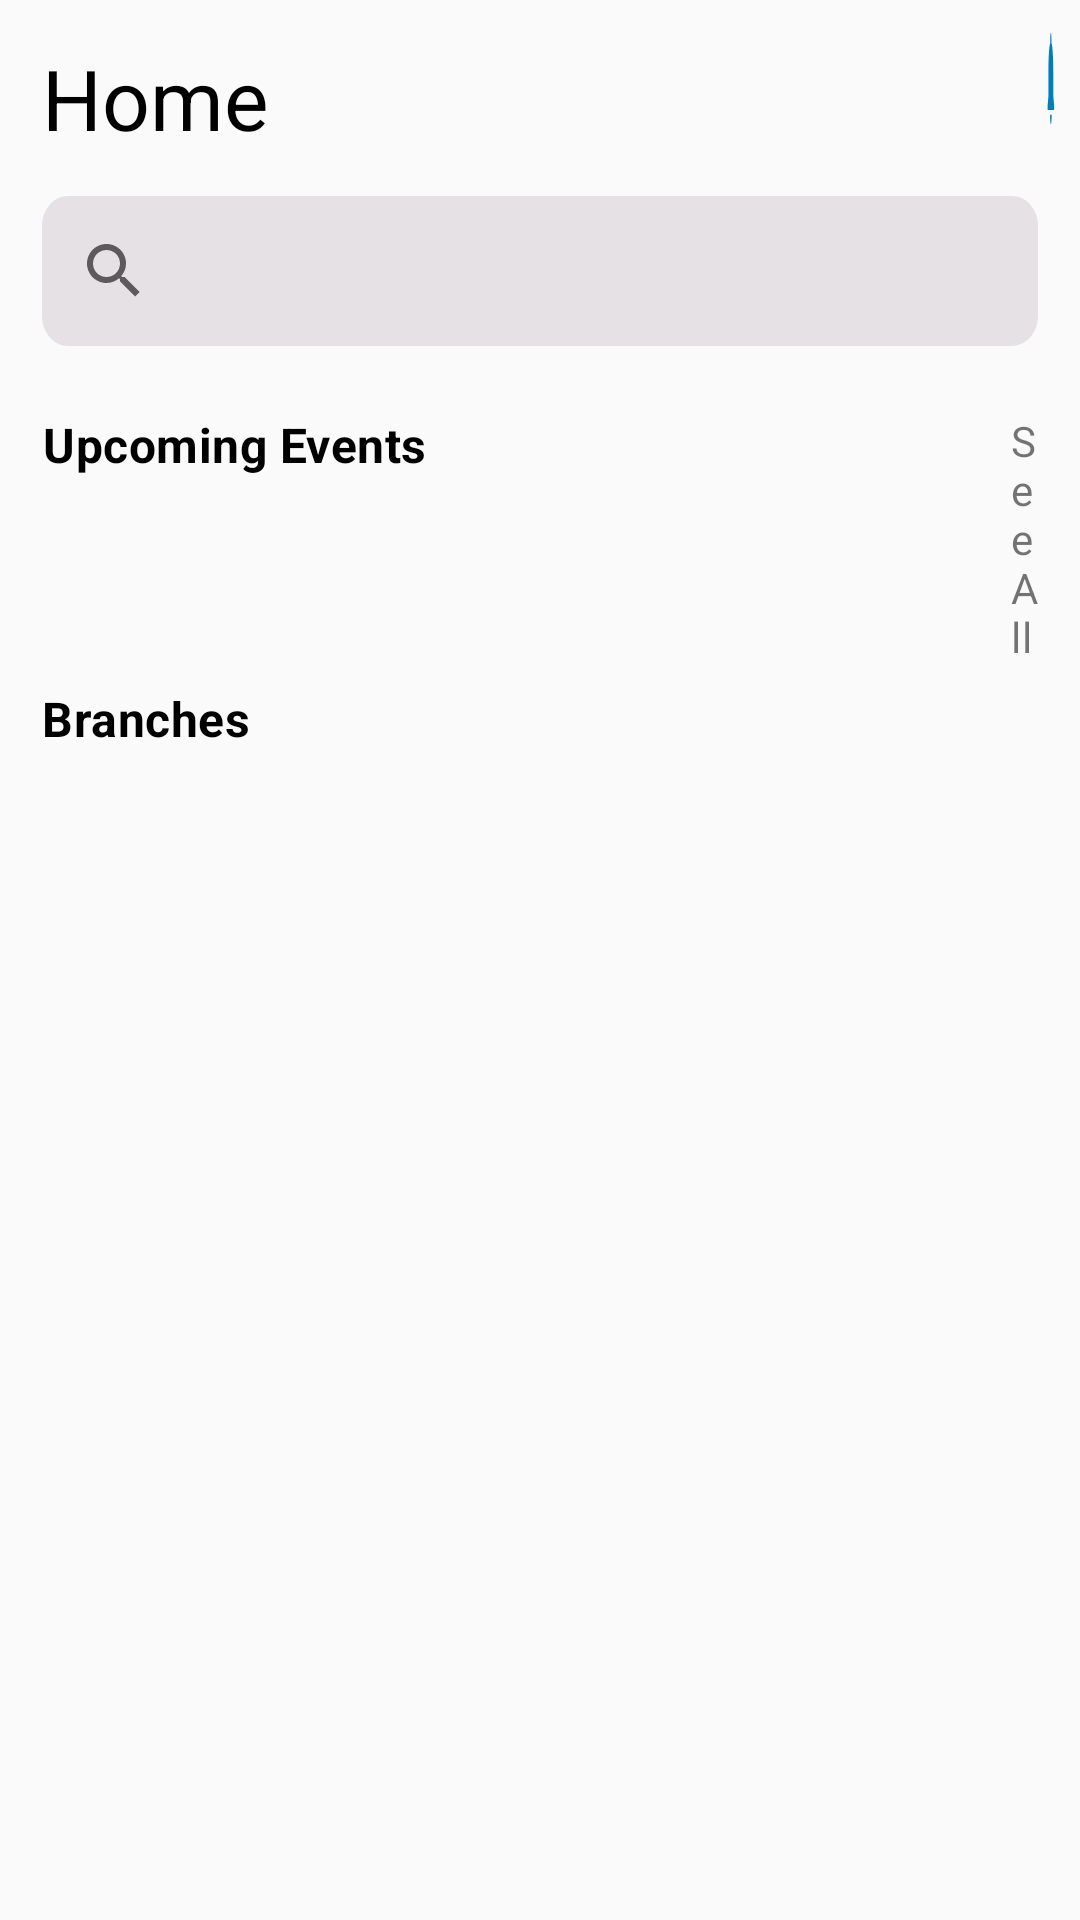

Produce the Android XML layout that renders to this screen, including the resource entries it uses.
<!-- AndroidManifest.xml: application theme Theme.IEEE -->
<!-- res/layout/fragment_home.xml -->
<?xml version="1.0" encoding="utf-8"?>
<androidx.constraintlayout.widget.ConstraintLayout xmlns:android="http://schemas.android.com/apk/res/android"
    xmlns:tools="http://schemas.android.com/tools"
    android:layout_width="match_parent"
    android:layout_height="match_parent"
    xmlns:app="http://schemas.android.com/apk/res-auto"
    tools:context=".ui.HomeFragment.HomeFragment">

    <RelativeLayout
        android:layout_width="match_parent"
        android:layout_height="match_parent"
        android:padding="7dp">

        <RelativeLayout
            android:id="@+id/headline"
            android:layout_width="match_parent"
            android:layout_height="wrap_content"
            android:orientation="horizontal">

            <TextView
                android:id="@+id/homeTextView"
                android:layout_width="wrap_content"
                android:layout_height="wrap_content"
                android:padding="7dp"
                android:text="Home"
                android:textColor="@color/black"
                android:textSize="28sp" />

            <View
                android:id="@+id/vector"
                android:layout_width="50dp"
                android:layout_height="50dp"
                android:layout_marginLeft="252dp"
                android:layout_toRightOf="@id/homeTextView"
                android:background="@drawable/ic_baseline_notifications_24"
                android:padding="7dp" />

        </RelativeLayout>

        <RelativeLayout
            android:id="@+id/searchViewRelativeLayout"
            android:layout_width="match_parent"
            android:layout_height="wrap_content"
            android:layout_below="@id/headline"
            android:padding="7dp">

            <SearchView
                android:id="@+id/searchView"
                android:layout_width="match_parent"
                android:layout_height="wrap_content"
                android:autofillHints="name"
                android:background="@drawable/home_search"
                android:queryHint="Search for event .." />

        </RelativeLayout>

        <RelativeLayout
            android:id="@+id/upcomingEventsRelativeLayout"
            android:layout_width="match_parent"
            android:layout_height="wrap_content"
            android:layout_below="@id/searchViewRelativeLayout"
            android:layout_marginTop="8dp"
            android:padding="7dp">

            <TextView
                android:id="@+id/upcomingEventsTextView"
                android:layout_width="wrap_content"
                android:layout_height="wrap_content"
                android:gravity="center"
                android:letterSpacing="0.01"
                android:text="Upcoming Events"
                android:textColor="@color/black"
                android:textSize="16sp"
                android:textStyle="bold" />

            <TextView
                android:id="@+id/seeAllTextView"
                android:layout_width="wrap_content"
                android:layout_height="wrap_content"
                android:layout_marginStart="195dp"
                android:layout_toEndOf="@id/upcomingEventsTextView"
                android:letterSpacing="0.01"
                android:text="See All "
                android:textColor="@color/blue"
                android:textSize="14sp" />

            <androidx.recyclerview.widget.RecyclerView
                android:id="@+id/upcomingEventsRecylcerView"
                android:layout_width="match_parent"
                android:layout_height="wrap_content"
                android:layout_below="@id/upcomingEventsTextView"
                android:layout_marginTop="16dp"
                android:orientation="horizontal"
                android:padding="7dp"
                app:layoutManager="androidx.recyclerview.widget.LinearLayoutManager"
                tools:listitem="@layout/event_item" />

        </RelativeLayout>


        <RelativeLayout
            android:layout_width="match_parent"
            android:layout_height="match_parent"
            android:layout_below="@id/upcomingEventsRelativeLayout"
            android:layout_alignParentStart="true"
            android:layout_marginStart="7dp">


            <TextView
                android:id="@+id/branchesTextView"
                android:layout_width="wrap_content"
                android:layout_height="wrap_content"
                android:gravity="center"
                android:letterSpacing="0.01"
                android:text="Branches"
                android:textColor="@color/black"
                android:textSize="16sp"
                android:textStyle="bold" />

            <androidx.recyclerview.widget.RecyclerView
                android:id="@+id/branchesRecyclerView"
                android:layout_width="match_parent"
                android:layout_height="wrap_content"
                android:layout_marginTop="16dp"
                android:orientation="horizontal"
                android:padding="7dp"
                app:layoutManager="androidx.recyclerview.widget.LinearLayoutManager"
                tools:listitem="@layout/branch_item" />


        </RelativeLayout>


    </RelativeLayout>


</androidx.constraintlayout.widget.ConstraintLayout>
<!-- res/layout/event_item.xml (included above) -->
<?xml version="1.0" encoding="utf-8"?>
<androidx.constraintlayout.widget.ConstraintLayout xmlns:android="http://schemas.android.com/apk/res/android"
    android:layout_width="280dp"
    android:layout_height="300dp"
    android:layout_gravity="center_horizontal">


    <androidx.cardview.widget.CardView
        android:layout_width="match_parent"
        android:layout_height="match_parent"
        android:layout_margin="8dp">

        <RelativeLayout
            android:layout_width="match_parent"
            android:layout_height="match_parent"
            android:background="#E6E1E5"
            android:padding="7dp">


            <ImageView
                android:id="@+id/eventImageView"
                android:layout_width="match_parent"
                android:layout_height="wrap_content"
                android:layout_centerHorizontal="true"
                android:layout_margin="16dp"
                android:background="@drawable/imageview_rectangle" />

            <TextView
                android:id="@+id/eventNameTextView"
                android:layout_width="match_parent"
                android:layout_height="wrap_content"
                android:layout_below="@+id/eventImageView"
                android:layout_alignStart="@+id/eventImageView"
                android:text="Event Name "
                android:textColor="@color/black"
                android:textSize="14sp"
                android:textStyle="bold" />


            <ImageView
                android:id="@+id/timeVector"
                android:layout_width="wrap_content"
                android:layout_height="wrap_content"
                android:layout_below="@id/eventNameTextView"
                android:layout_alignStart="@+id/eventImageView"
                android:layout_marginTop="3dp"
                android:src="@drawable/ic_baseline_access_time_24" />


            <TextView
                android:id="@+id/timeOfEventTextView"
                android:layout_width="match_parent"
                android:layout_height="wrap_content"
                android:layout_below="@+id/eventNameTextView"
                android:layout_marginTop="3dp"
                android:layout_toRightOf="@id/timeVector"
                android:paddingHorizontal="7dp"
                android:text="Mon, 23 Nov 1:30pm - 5:00pm"
                android:textColor="@color/black"
                android:textSize="14sp" />


            <ImageView
                android:id="@+id/locationVector"
                android:layout_width="wrap_content"
                android:layout_height="wrap_content"
                android:layout_below="@id/timeOfEventTextView"
                android:layout_alignStart="@+id/eventImageView"
                android:layout_marginTop="3dp"
                android:src="@drawable/ic_baseline_location_on_24" />

            <TextView
                android:id="@+id/locationOfEventTextView"
                android:layout_width="match_parent"
                android:layout_height="wrap_content"
                android:layout_below="@+id/timeOfEventTextView"
                android:layout_toRightOf="@id/locationVector"
                android:paddingHorizontal="7dp"
                android:text="Cairo Uni., Cairo"
                android:textColor="@color/black"
                android:textSize="14sp" />


        </RelativeLayout>


    </androidx.cardview.widget.CardView>


</androidx.constraintlayout.widget.ConstraintLayout>
<!-- res/layout/branch_item.xml (included above) -->
<?xml version="1.0" encoding="utf-8"?>
<androidx.constraintlayout.widget.ConstraintLayout xmlns:android="http://schemas.android.com/apk/res/android"
    android:layout_width="wrap_content"
    android:layout_height="wrap_content"
    android:layout_gravity="center_horizontal"
    android:padding="7dp">

    <androidx.cardview.widget.CardView
        android:layout_width="match_parent"
        android:layout_height="match_parent">

        <RelativeLayout
            android:layout_width="match_parent"
            android:layout_height="match_parent">

            <ImageView
                android:id="@+id/branchImageView"
                android:layout_width="99dp"
                android:layout_height="99dp"
                android:layout_centerHorizontal="true"
                android:background="@drawable/circular_shape" />

            <TextView
                android:id="@+id/msbTextView"
                android:layout_width="wrap_content"
                android:layout_height="wrap_content"
                android:layout_below="@id/branchImageView"
                android:layout_centerHorizontal="true"
                android:layout_marginTop="2dp"
                android:text="MSB"
                android:textColor="@color/black"
                android:textSize="16sp"
                android:textStyle="bold" />

            <TextView
                android:id="@+id/universityTextView"
                android:layout_width="wrap_content"
                android:layout_height="wrap_content"
                android:layout_below="@id/msbTextView"
                android:layout_centerHorizontal="true"
                android:layout_marginTop="2dp"
                android:text="Monefia University"
                android:textColor="@color/black"
                android:textSize="16sp" />
        </RelativeLayout>


    </androidx.cardview.widget.CardView>


</androidx.constraintlayout.widget.ConstraintLayout>
<!-- resources referenced by this layout -->
<resources>
  <color name="black">#FF000000</color>
  <!-- drawable circular_shape (drawable) -->
  <vector xmlns:android="http://schemas.android.com/apk/res/android"
      android:width="99dp"
      android:height="99dp"
      android:viewportWidth="99"
      android:viewportHeight="99">
  
      <group>
  
          <clip-path android:pathData="M99 49.5C99 76.8381 76.8381 99 49.5 99C22.1619 99 0 76.8381 0 49.5C0 22.1619 22.1619 0 49.5 0C76.8381 0 99 22.1619 99 49.5Z" />
  
          <path
              android:fillColor="#D9D9D9"
              android:pathData="M0 0V99H99V0" />
  
      </group>
  
  </vector>
  <!-- drawable home_search (drawable) -->
  <vector xmlns:android="http://schemas.android.com/apk/res/android"
      android:width="380dp"
      android:height="50dp"
      android:viewportWidth="380"
      android:viewportHeight="50">
  
      <group>
  
          <clip-path android:pathData="M10 0H370C375.523 0 380 4.47715 380 10V40C380 45.5228 375.523 50 370 50H10C4.47715 50 0 45.5228 0 40V10C0 4.47715 4.47715 0 10 0Z" />
  
          <path
              android:fillColor="#E6E1E5"
              android:pathData="M0 0V50H380V0" />
  
      </group>
  
  </vector>
  <!-- drawable ic_baseline_location_on_24 (drawable) -->
  <vector xmlns:android="http://schemas.android.com/apk/res/android"
      android:width="18dp"
      android:height="18dp"
      android:tint="#007EB6"
      android:viewportWidth="24"
      android:viewportHeight="24">
      <path
          android:fillColor="@android:color/white"
          android:pathData="M12,2C8.13,2 5,5.13 5,9c0,5.25 7,13 7,13s7,-7.75 7,-13c0,-3.87 -3.13,-7 -7,-7zM12,11.5c-1.38,0 -2.5,-1.12 -2.5,-2.5s1.12,-2.5 2.5,-2.5 2.5,1.12 2.5,2.5 -1.12,2.5 -2.5,2.5z" />
  </vector>
  <!-- drawable ic_baseline_notifications_24 (drawable) -->
  <vector xmlns:android="http://schemas.android.com/apk/res/android"
      android:width="24dp"
      android:height="24dp"
      android:tint="#007EB6"
      android:viewportWidth="32"
      android:viewportHeight="32">
      <path
          android:fillColor="@android:color/white"
          android:pathData="M12,22c1.1,0 2,-0.9 2,-2h-4c0,1.1 0.89,2 2,2zM18,16v-5c0,-3.07 -1.64,-5.64 -4.5,-6.32L13.5,4c0,-0.83 -0.67,-1.5 -1.5,-1.5s-1.5,0.67 -1.5,1.5v0.68C7.63,5.36 6,7.92 6,11v5l-2,2v1h16v-1l-2,-2z" />
  </vector>
  <!-- drawable imageview_rectangle (drawable) -->
  <vector xmlns:android="http://schemas.android.com/apk/res/android"
      android:width="215dp"
      android:height="158dp"
      android:viewportWidth="215"
      android:viewportHeight="158">
  
      <group>
  
          <clip-path android:pathData="M10 0H205C210.523 0 215 4.47715 215 10V148C215 153.523 210.523 158 205 158H10C4.47715 158 0 153.523 0 148V10C0 4.47715 4.47715 0 10 0Z" />
  
          <path
              android:fillColor="#AEAAAE"
              android:pathData="M0 0V158H215V0" />
  
      </group>
  
  </vector>
  <style name="Theme.IEEE" parent="Theme.MaterialComponents.DayNight.NoActionBar.Bridge">
          
          <item name="colorPrimary">@color/purple_500</item>
          <item name="colorPrimaryVariant">@color/purple_700</item>
          <item name="colorOnPrimary">@color/white</item>
          
          <item name="colorSecondary">@color/teal_200</item>
          <item name="colorSecondaryVariant">@color/teal_700</item>
          <item name="colorOnSecondary">@color/black</item>
          
          <item name="android:statusBarColor" tools:targetApi="l">?attr/colorPrimaryVariant</item>
          
      </style>
  
  
      //TextStyle Start
  <color name="purple_500">#FF6200EE</color>
  <color name="purple_700">#FF3700B3</color>
  <color name="white">#FFFFFFFF</color>
  
      // Figma
  <color name="teal_200">#FF03DAC5</color>
  <color name="teal_700">#FF018786</color>
</resources>
